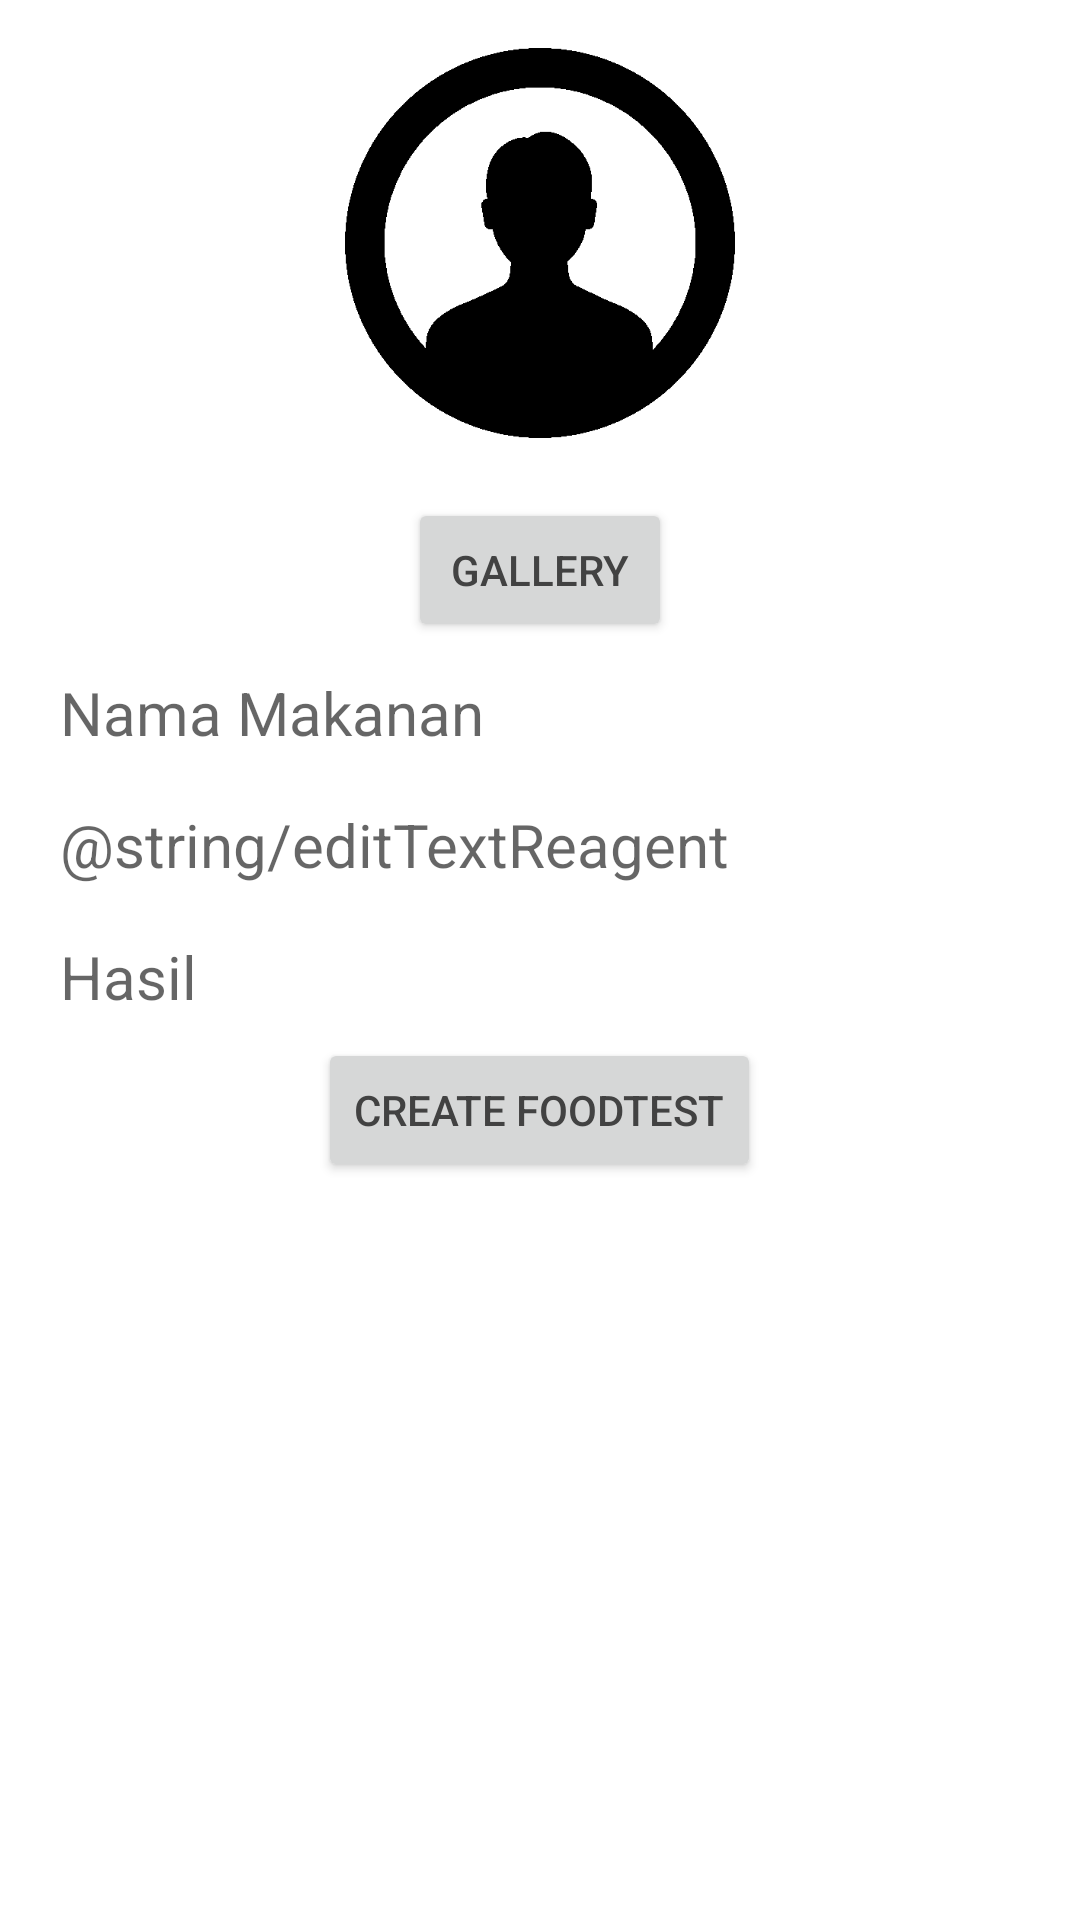

Write the Android layout XML for this screen, with the resource values it uses.
<!-- AndroidManifest.xml: application theme AppTheme -->
<!-- res/layout/activity_new_ft.xml -->
<LinearLayout xmlns:android="http://schemas.android.com/apk/res/android"
    xmlns:tools="http://schemas.android.com/tools" android:layout_width="match_parent"
    android:layout_height="match_parent" android:paddingLeft="@dimen/activity_horizontal_margin"
    android:paddingRight="@dimen/activity_horizontal_margin"
    android:paddingTop="@dimen/activity_vertical_margin"
    android:paddingBottom="@dimen/activity_vertical_margin"
    android:orientation="vertical"
    tools:context="com.example.example.testconnect.NewFTActivity"
    android:weightSum="1">

    <ImageView
        android:layout_width="150dp"
        android:layout_height="150dp"
        android:id="@+id/ivPhoto"
        android:layout_gravity="center_horizontal"
        android:paddingBottom="20dp"
        android:src="@drawable/pp" />

    <Button
        android:layout_width="wrap_content"
        android:layout_height="wrap_content"
        android:text="Gallery"
        android:id="@+id/btnGallery"
        android:layout_gravity="center_horizontal"
        android:onClick="imageGallery" />

    <EditText
        android:layout_width="fill_parent"
        android:layout_height="wrap_content"
        android:id="@+id/etName"
        android:hint="@string/editTextFoodName"
        android:textSize="20dp" />

    <EditText
        android:layout_width="fill_parent"
        android:layout_height="wrap_content"
        android:id="@+id/etReagent"
        android:textSize="20dp"
        android:hint="@string/editTextReagent" />

    <EditText
        android:layout_width="match_parent"
        android:layout_height="wrap_content"
        android:id="@+id/etResult"
        android:hint="@string/editTextResult"
        android:textSize="20dp" />

    <Button
        android:layout_width="wrap_content"
        android:layout_height="wrap_content"
        android:text="@string/buttonCreate"
        android:id="@+id/btnCreate"
        android:layout_gravity="center_horizontal" />

</LinearLayout>
<!-- resources referenced by this layout -->
<resources>
  <dimen name="activity_horizontal_margin">16dp</dimen>
  <dimen name="activity_vertical_margin">16dp</dimen>
  <!-- drawable pp: png bitmap (drawable, 7435 bytes) -->
  <string name="buttonCreate">Create FoodTest</string>
  <string name="editTextFoodName">Nama Makanan</string>
  <string name="editTextResult">Hasil</string>
  <style name="AppTheme" parent="AppTheme.Base">
          
      </style>
  <style name="AppTheme.Base" parent="Theme.AppCompat.Light.NoActionBar">
          <item name="colorPrimary">@color/colorPrimary</item>
          <item name="colorPrimaryDark">@color/darkColorPrimary</item>
          <item name="colorAccent">@color/accentColor</item>
          <item name="colorControlHighlight">@color/hightlightColor</item>
          <item name="android:windowBackground">@android:color/white</item>
          <item name="android:textColor">#424242</item>
          <item name="android:textColorPrimary">@android:color/white</item>
          <item name="android:textColorSecondary">@android:color/white</item>
      </style>
  <color name="colorPrimary">#2196f3</color>
  <color name="darkColorPrimary">#0d47a1</color>
  <color name="accentColor">#ef6c00</color>
  <color name="hightlightColor">#B6B6B6</color>
</resources>
